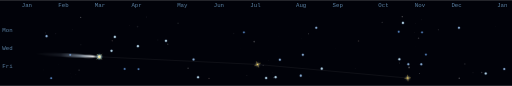
t = 0.00 s
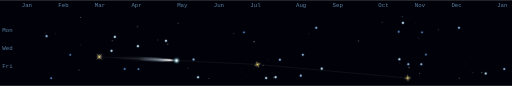
t = 1.20 s
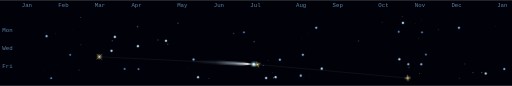
t = 2.40 s
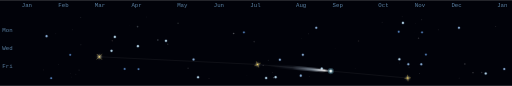
t = 3.60 s
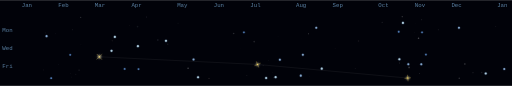
t = 5.68 s
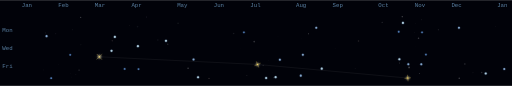
t = 6.55 s

The animated SVG that drew these frames (rendered in a browser with its animation timeline set to each time). Animation: 76 SMIL elements (animate=72,animateMotion=4); one cycle of 8.30 s, repeats indefinitely.

<svg xmlns="http://www.w3.org/2000/svg" viewBox="0 0 896 150" width="896" height="150" role="img" aria-label="Cinematic comet contribution graph"><rect x="0.00" y="0.00" width="896.00" height="150.00" fill="#010209" /><defs><linearGradient id="tail-grad" x1="0" y1="0" x2="1" y2="0"><stop offset="0%" stop-color="#c8e0ff" stop-opacity="0"/><stop offset="40%" stop-color="#c8e0ff" stop-opacity="0.1"/><stop offset="70%" stop-color="#d8ecff" stop-opacity="0.5"/><stop offset="90%" stop-color="#ffffff" stop-opacity="0.85"/><stop offset="100%" stop-color="#ffffff" stop-opacity="0"/></linearGradient><filter id="tail-blur" x="-20%" y="-100%" width="140%" height="300%"><feGaussianBlur stdDeviation="1.2"/></filter><filter id="organic-sphere" x="-80%" y="-80%" width="260%" height="260%"><feTurbulence type="fractalNoise" baseFrequency="0.035" numOctaves="2" seed="7" result="noise" /><feDisplacementMap in="SourceGraphic" in2="noise" scale="4" xChannelSelector="R" yChannelSelector="G" result="displaced" /><feGaussianBlur in="displaced" stdDeviation="1.4" /></filter></defs><text x="22.00" y="55.00" font-family="monospace" font-size="10.00" fill="rgba(122,172,216,0.75)" text-anchor="end">Mon</text><text x="22.00" y="87.00" font-family="monospace" font-size="10.00" fill="rgba(122,172,216,0.75)" text-anchor="end">Wed</text><text x="22.00" y="119.00" font-family="monospace" font-size="10.00" fill="rgba(122,172,216,0.75)" text-anchor="end">Fri</text><text x="38.00" y="12.00" font-family="monospace" font-size="10.00" fill="rgba(122,172,216,0.75)">Jan</text><text x="102.00" y="12.00" font-family="monospace" font-size="10.00" fill="rgba(122,172,216,0.75)">Feb</text><text x="166.00" y="12.00" font-family="monospace" font-size="10.00" fill="rgba(122,172,216,0.75)">Mar</text><text x="230.00" y="12.00" font-family="monospace" font-size="10.00" fill="rgba(122,172,216,0.75)">Apr</text><text x="310.00" y="12.00" font-family="monospace" font-size="10.00" fill="rgba(122,172,216,0.75)">May</text><text x="374.00" y="12.00" font-family="monospace" font-size="10.00" fill="rgba(122,172,216,0.75)">Jun</text><text x="438.00" y="12.00" font-family="monospace" font-size="10.00" fill="rgba(122,172,216,0.75)">Jul</text><text x="518.00" y="12.00" font-family="monospace" font-size="10.00" fill="rgba(122,172,216,0.75)">Aug</text><text x="582.00" y="12.00" font-family="monospace" font-size="10.00" fill="rgba(122,172,216,0.75)">Sep</text><text x="662.00" y="12.00" font-family="monospace" font-size="10.00" fill="rgba(122,172,216,0.75)">Oct</text><text x="726.00" y="12.00" font-family="monospace" font-size="10.00" fill="rgba(122,172,216,0.75)">Nov</text><text x="790.00" y="12.00" font-family="monospace" font-size="10.00" fill="rgba(122,172,216,0.75)">Dec</text><text x="870.00" y="12.00" font-family="monospace" font-size="10.00" fill="rgba(122,172,216,0.75)">Jan</text><circle cx="738.04" cy="34.24" r="0.79" fill="hsl(0,0%,100%)" opacity="0.05"><animate attributeName="opacity" values="0.05;0.3;0.05" dur="7s" begin="-6.03s" repeatCount="indefinite" /></circle><circle cx="651.31" cy="48.81" r="0.10" fill="hsl(0,0%,100%)" opacity="0.05"><animate attributeName="opacity" values="0.05;0.3;0.05" dur="7s" begin="-4.67s" repeatCount="indefinite" /></circle><circle cx="541.05" cy="133.20" r="0.52" fill="hsl(0,0%,100%)" opacity="0.05"><animate attributeName="opacity" values="0.05;0.3;0.05" dur="7s" begin="-0.43s" repeatCount="indefinite" /></circle><circle cx="699.44" cy="110.07" r="0.81" fill="hsl(0,0%,100%)" opacity="0.05"><animate attributeName="opacity" values="0.05;0.3;0.05" dur="7s" begin="-3.91s" repeatCount="indefinite" /></circle><circle cx="256.74" cy="29.52" r="0.71" fill="hsl(268,32%,82%)" opacity="0.05"><animate attributeName="opacity" values="0.05;0.3;0.05" dur="7s" begin="-4.55s" repeatCount="indefinite" /></circle><circle cx="141.55" cy="77.97" r="0.92" fill="hsl(130,22%,80%)" opacity="0.05"><animate attributeName="opacity" values="0.05;0.3;0.05" dur="7s" begin="-1.47s" repeatCount="indefinite" /></circle><circle cx="196.52" cy="71.19" r="1.33" fill="hsl(15,35%,80%)" opacity="0.05"><animate attributeName="opacity" values="0.05;0.3;0.05" dur="7s" begin="-1.85s" repeatCount="indefinite" /></circle><circle cx="869.56" cy="39.15" r="0.00" fill="hsl(200,45%,88%)" opacity="0.05"><animate attributeName="opacity" values="0.05;0.3;0.05" dur="7s" begin="-1.84s" repeatCount="indefinite" /></circle><circle cx="703.98" cy="28.88" r="1.22" fill="hsl(0,0%,100%)" opacity="0.05"><animate attributeName="opacity" values="0.05;0.3;0.05" dur="7s" begin="-3.36s" repeatCount="indefinite" /></circle><circle cx="257.67" cy="83.36" r="0.04" fill="hsl(0,0%,100%)" opacity="0.05"><animate attributeName="opacity" values="0.05;0.3;0.05" dur="7s" begin="-6.03s" repeatCount="indefinite" /></circle><circle cx="725.27" cy="56.24" r="0.36" fill="hsl(0,0%,100%)" opacity="0.05"><animate attributeName="opacity" values="0.05;0.3;0.05" dur="7s" begin="-3.16s" repeatCount="indefinite" /></circle><circle cx="528.02" cy="66.59" r="0.47" fill="hsl(130,22%,80%)" opacity="0.05"><animate attributeName="opacity" values="0.05;0.3;0.05" dur="7s" begin="-1.06s" repeatCount="indefinite" /></circle><circle cx="734.03" cy="128.44" r="1.02" fill="hsl(0,0%,100%)" opacity="0.05"><animate attributeName="opacity" values="0.05;0.3;0.05" dur="7s" begin="-2.31s" repeatCount="indefinite" /></circle><circle cx="97.63" cy="58.85" r="0.76" fill="hsl(268,32%,82%)" opacity="0.05"><animate attributeName="opacity" values="0.05;0.3;0.05" dur="7s" begin="-2.16s" repeatCount="indefinite" /></circle><circle cx="586.36" cy="85.07" r="0.44" fill="hsl(15,35%,80%)" opacity="0.05"><animate attributeName="opacity" values="0.05;0.3;0.05" dur="7s" begin="-5.61s" repeatCount="indefinite" /></circle><circle cx="813.53" cy="111.59" r="1.36" fill="hsl(0,0%,100%)" opacity="0.05"><animate attributeName="opacity" values="0.05;0.3;0.05" dur="7s" begin="-5.70s" repeatCount="indefinite" /></circle><circle cx="469.37" cy="105.26" r="0.75" fill="hsl(200,45%,88%)" opacity="0.05"><animate attributeName="opacity" values="0.05;0.3;0.05" dur="7s" begin="-0.62s" repeatCount="indefinite" /></circle><circle cx="276.20" cy="69.69" r="1.41" fill="hsl(200,45%,88%)" opacity="0.05"><animate attributeName="opacity" values="0.05;0.3;0.05" dur="7s" begin="-0.05s" repeatCount="indefinite" /></circle><circle cx="365.78" cy="136.97" r="1.14" fill="hsl(15,35%,80%)" opacity="0.05"><animate attributeName="opacity" values="0.05;0.3;0.05" dur="7s" begin="-2.85s" repeatCount="indefinite" /></circle><circle cx="832.16" cy="39.52" r="0.03" fill="hsl(130,22%,80%)" opacity="0.05"><animate attributeName="opacity" values="0.05;0.3;0.05" dur="7s" begin="-5.14s" repeatCount="indefinite" /></circle><circle cx="227.00" cy="44.11" r="0.43" fill="hsl(15,35%,80%)" opacity="0.05"><animate attributeName="opacity" values="0.05;0.3;0.05" dur="7s" begin="-4.02s" repeatCount="indefinite" /></circle><circle cx="867.67" cy="46.21" r="0.71" fill="hsl(0,0%,100%)" opacity="0.05"><animate attributeName="opacity" values="0.05;0.3;0.05" dur="7s" begin="-6.70s" repeatCount="indefinite" /></circle><circle cx="627.41" cy="71.59" r="1.41" fill="hsl(15,35%,80%)" opacity="0.05"><animate attributeName="opacity" values="0.05;0.3;0.05" dur="7s" begin="-2.17s" repeatCount="indefinite" /></circle><circle cx="240.73" cy="46.27" r="1.47" fill="hsl(200,45%,88%)" opacity="0.05"><animate attributeName="opacity" values="0.05;0.3;0.05" dur="7s" begin="-0.75s" repeatCount="indefinite" /></circle><circle cx="444.84" cy="72.45" r="1.49" fill="hsl(0,0%,100%)" opacity="0.05"><animate attributeName="opacity" values="0.05;0.3;0.05" dur="7s" begin="-2.44s" repeatCount="indefinite" /></circle><circle cx="246.79" cy="32.16" r="0.04" fill="hsl(0,0%,100%)" opacity="0.05"><animate attributeName="opacity" values="0.05;0.3;0.05" dur="7s" begin="-0.21s" repeatCount="indefinite" /></circle><circle cx="79.34" cy="57.44" r="0.69" fill="hsl(0,0%,100%)" opacity="0.05"><animate attributeName="opacity" values="0.05;0.3;0.05" dur="7s" begin="-2.82s" repeatCount="indefinite" /></circle><circle cx="135.81" cy="120.70" r="0.12" fill="hsl(130,22%,80%)" opacity="0.05"><animate attributeName="opacity" values="0.05;0.3;0.05" dur="7s" begin="-5.09s" repeatCount="indefinite" /></circle><circle cx="726.85" cy="40.82" r="0.52" fill="hsl(0,0%,100%)" opacity="0.05"><animate attributeName="opacity" values="0.05;0.3;0.05" dur="7s" begin="-1.64s" repeatCount="indefinite" /></circle><circle cx="127.28" cy="51.92" r="0.63" fill="hsl(0,0%,100%)" opacity="0.05"><animate attributeName="opacity" values="0.05;0.3;0.05" dur="7s" begin="-5.50s" repeatCount="indefinite" /></circle><circle cx="329.14" cy="119.25" r="1.29" fill="hsl(0,0%,100%)" opacity="0.05"><animate attributeName="opacity" values="0.05;0.3;0.05" dur="7s" begin="-4.59s" repeatCount="indefinite" /></circle><circle cx="460.56" cy="114.16" r="1.00" fill="hsl(0,0%,100%)" opacity="0.05"><animate attributeName="opacity" values="0.05;0.3;0.05" dur="7s" begin="-1.61s" repeatCount="indefinite" /></circle><circle cx="715.90" cy="117.70" r="1.48" fill="hsl(0,0%,100%)" opacity="0.05"><animate attributeName="opacity" values="0.05;0.3;0.05" dur="7s" begin="-3.42s" repeatCount="indefinite" /></circle><circle cx="501.13" cy="129.33" r="0.05" fill="hsl(0,0%,100%)" opacity="0.05"><animate attributeName="opacity" values="0.05;0.3;0.05" dur="7s" begin="-5.19s" repeatCount="indefinite" /></circle><circle cx="75.84" cy="122.06" r="0.64" fill="hsl(15,35%,80%)" opacity="0.05"><animate attributeName="opacity" values="0.05;0.3;0.05" dur="7s" begin="-6.18s" repeatCount="indefinite" /></circle><circle cx="432.11" cy="131.53" r="0.58" fill="hsl(0,0%,100%)" opacity="0.05"><animate attributeName="opacity" values="0.05;0.3;0.05" dur="7s" begin="-3.98s" repeatCount="indefinite" /></circle><circle cx="138.34" cy="122.43" r="1.17" fill="hsl(0,0%,100%)" opacity="0.05"><animate attributeName="opacity" values="0.05;0.3;0.05" dur="7s" begin="-2.57s" repeatCount="indefinite" /></circle><circle cx="256.49" cy="119.97" r="0.15" fill="hsl(0,0%,100%)" opacity="0.05"><animate attributeName="opacity" values="0.05;0.3;0.05" dur="7s" begin="-6.58s" repeatCount="indefinite" /></circle><circle cx="408.86" cy="58.40" r="1.43" fill="hsl(0,0%,100%)" opacity="0.05"><animate attributeName="opacity" values="0.05;0.3;0.05" dur="7s" begin="-6.91s" repeatCount="indefinite" /></circle><circle cx="420.73" cy="85.44" r="0.25" fill="hsl(200,45%,88%)" opacity="0.05"><animate attributeName="opacity" values="0.05;0.3;0.05" dur="7s" begin="-4.30s" repeatCount="indefinite" /></circle><circle cx="318.39" cy="123.57" r="0.01" fill="hsl(0,0%,100%)" opacity="0.05"><animate attributeName="opacity" values="0.05;0.3;0.05" dur="7s" begin="-5.26s" repeatCount="indefinite" /></circle><circle cx="422.29" cy="67.20" r="0.10" fill="hsl(0,0%,100%)" opacity="0.05"><animate attributeName="opacity" values="0.05;0.3;0.05" dur="7s" begin="-3.26s" repeatCount="indefinite" /></circle><circle cx="102.71" cy="112.94" r="0.51" fill="hsl(200,45%,88%)" opacity="0.05"><animate attributeName="opacity" values="0.05;0.3;0.05" dur="7s" begin="-6.56s" repeatCount="indefinite" /></circle><circle cx="732.43" cy="66.82" r="1.33" fill="hsl(0,0%,100%)" opacity="0.05"><animate attributeName="opacity" values="0.05;0.3;0.05" dur="7s" begin="-5.08s" repeatCount="indefinite" /></circle><circle cx="311.56" cy="40.62" r="1.31" fill="hsl(130,22%,80%)" opacity="0.05"><animate attributeName="opacity" values="0.05;0.3;0.05" dur="7s" begin="-1.35s" repeatCount="indefinite" /></circle><circle cx="827.73" cy="126.98" r="1.05" fill="hsl(0,0%,100%)" opacity="0.05"><animate attributeName="opacity" values="0.05;0.3;0.05" dur="7s" begin="-0.33s" repeatCount="indefinite" /></circle><circle cx="141.14" cy="30.28" r="1.18" fill="hsl(0,0%,100%)" opacity="0.05"><animate attributeName="opacity" values="0.05;0.3;0.05" dur="7s" begin="-2.87s" repeatCount="indefinite" /></circle><circle cx="286.23" cy="84.31" r="0.12" fill="hsl(0,0%,100%)" opacity="0.05"><animate attributeName="opacity" values="0.05;0.3;0.05" dur="7s" begin="-2.82s" repeatCount="indefinite" /></circle><circle cx="123.83" cy="128.93" r="0.40" fill="hsl(0,0%,100%)" opacity="0.05"><animate attributeName="opacity" values="0.05;0.3;0.05" dur="7s" begin="-6.29s" repeatCount="indefinite" /></circle><circle cx="124.67" cy="134.33" r="0.46" fill="hsl(0,0%,100%)" opacity="0.05"><animate attributeName="opacity" values="0.05;0.3;0.05" dur="7s" begin="-5.91s" repeatCount="indefinite" /></circle><circle cx="132.82" cy="129.54" r="0.56" fill="hsl(0,0%,100%)" opacity="0.05"><animate attributeName="opacity" values="0.05;0.3;0.05" dur="7s" begin="-5.75s" repeatCount="indefinite" /></circle><circle cx="799.72" cy="75.12" r="0.07" fill="hsl(0,0%,100%)" opacity="0.05"><animate attributeName="opacity" values="0.05;0.3;0.05" dur="7s" begin="-2.48s" repeatCount="indefinite" /></circle><circle cx="212.81" cy="123.90" r="0.22" fill="hsl(0,0%,100%)" opacity="0.05"><animate attributeName="opacity" values="0.05;0.3;0.05" dur="7s" begin="-0.85s" repeatCount="indefinite" /></circle><circle cx="767.03" cy="51.78" r="0.89" fill="hsl(0,0%,100%)" opacity="0.05"><animate attributeName="opacity" values="0.05;0.3;0.05" dur="7s" begin="-2.35s" repeatCount="indefinite" /></circle><circle cx="803.64" cy="136.80" r="1.23" fill="hsl(0,0%,100%)" opacity="0.05"><animate attributeName="opacity" values="0.05;0.3;0.05" dur="7s" begin="-3.36s" repeatCount="indefinite" /></circle><circle cx="539.96" cy="58.95" r="0.89" fill="hsl(0,0%,100%)" opacity="0.05"><animate attributeName="opacity" values="0.05;0.3;0.05" dur="7s" begin="-4.22s" repeatCount="indefinite" /></circle><circle cx="726.36" cy="81.89" r="0.23" fill="hsl(0,0%,100%)" opacity="0.05"><animate attributeName="opacity" values="0.05;0.3;0.05" dur="7s" begin="-3.40s" repeatCount="indefinite" /></circle><circle cx="842.97" cy="126.57" r="1.29" fill="hsl(0,0%,100%)" opacity="0.05"><animate attributeName="opacity" values="0.05;0.3;0.05" dur="7s" begin="-1.92s" repeatCount="indefinite" /></circle><circle cx="478.72" cy="135.66" r="1.23" fill="hsl(0,0%,100%)" opacity="0.05"><animate attributeName="opacity" values="0.05;0.3;0.05" dur="7s" begin="-1.07s" repeatCount="indefinite" /></circle><circle cx="293.52" cy="77.02" r="1.23" fill="hsl(0,0%,100%)" opacity="0.05"><animate attributeName="opacity" values="0.05;0.3;0.05" dur="7s" begin="-1.97s" repeatCount="indefinite" /></circle><circle cx="486.55" cy="63.36" r="0.30" fill="hsl(0,0%,100%)" opacity="0.05"><animate attributeName="opacity" values="0.05;0.3;0.05" dur="7s" begin="-4.64s" repeatCount="indefinite" /></circle><circle cx="621.47" cy="119.14" r="0.52" fill="hsl(0,0%,100%)" opacity="0.05"><animate attributeName="opacity" values="0.05;0.3;0.05" dur="7s" begin="-5.07s" repeatCount="indefinite" /></circle><circle cx="668.81" cy="38.68" r="0.96" fill="hsl(0,0%,100%)" opacity="0.05"><animate attributeName="opacity" values="0.05;0.3;0.05" dur="7s" begin="-2.74s" repeatCount="indefinite" /></circle><circle cx="544.77" cy="113.92" r="0.18" fill="hsl(0,0%,100%)" opacity="0.05"><animate attributeName="opacity" values="0.05;0.3;0.05" dur="7s" begin="-5.86s" repeatCount="indefinite" /></circle><circle cx="477.24" cy="126.95" r="0.53" fill="hsl(0,0%,100%)" opacity="0.05"><animate attributeName="opacity" values="0.05;0.3;0.05" dur="7s" begin="-0.65s" repeatCount="indefinite" /></circle><circle cx="81.50" cy="62.98" r="2.78" fill="hsl(214,50%,64%)" opacity="0.22" /><circle cx="81.50" cy="62.98" r="1.78" fill="hsl(209.7,75%,78%)" opacity="0.80" /><circle cx="89.58" cy="136.55" r="2.52" fill="hsl(214,43%,55%)" opacity="0.20" /><circle cx="89.58" cy="136.55" r="1.58" fill="hsl(214.0,66%,63%)" opacity="0.74" /><circle cx="122.87" cy="95.69" r="2.52" fill="hsl(214,43%,55%)" opacity="0.20" /><circle cx="122.87" cy="95.69" r="1.58" fill="hsl(214.0,66%,63%)" opacity="0.74" /><circle cx="195.18" cy="88.76" r="2.94" fill="hsl(214,55%,70%)" opacity="0.23" /><circle cx="195.18" cy="88.76" r="1.90" fill="hsl(200.0,82%,88%)" opacity="0.84" /><circle cx="201.01" cy="64.35" r="2.94" fill="hsl(214,55%,70%)" opacity="0.23" /><circle cx="201.01" cy="64.35" r="1.90" fill="hsl(200.0,82%,88%)" opacity="0.84" /><circle cx="218.12" cy="120.35" r="2.52" fill="hsl(214,43%,55%)" opacity="0.20" /><circle cx="218.12" cy="120.35" r="1.58" fill="hsl(214.0,66%,63%)" opacity="0.74" /><circle cx="241.35" cy="80.49" r="2.94" fill="hsl(214,55%,70%)" opacity="0.23" /><circle cx="241.35" cy="80.49" r="1.90" fill="hsl(200.0,82%,88%)" opacity="0.84" /><circle cx="242.39" cy="120.71" r="2.52" fill="hsl(214,43%,55%)" opacity="0.20" /><circle cx="242.39" cy="120.71" r="1.58" fill="hsl(214.0,66%,63%)" opacity="0.74" /><circle cx="290.46" cy="71.16" r="2.94" fill="hsl(214,55%,70%)" opacity="0.23" /><circle cx="290.46" cy="71.16" r="1.90" fill="hsl(200.0,82%,88%)" opacity="0.84" /><circle cx="338.72" cy="103.70" r="2.78" fill="hsl(214,50%,64%)" opacity="0.22" /><circle cx="338.72" cy="103.70" r="1.78" fill="hsl(209.7,75%,78%)" opacity="0.80" /><circle cx="346.59" cy="134.92" r="2.94" fill="hsl(214,55%,70%)" opacity="0.23" /><circle cx="346.59" cy="134.92" r="1.90" fill="hsl(200.0,82%,88%)" opacity="0.84" /><circle cx="426.84" cy="56.39" r="2.52" fill="hsl(214,43%,55%)" opacity="0.20" /><circle cx="426.84" cy="56.39" r="1.58" fill="hsl(214.0,66%,63%)" opacity="0.74" /><circle cx="465.74" cy="136.21" r="2.94" fill="hsl(214,55%,70%)" opacity="0.23" /><circle cx="465.74" cy="136.21" r="1.90" fill="hsl(200.0,82%,88%)" opacity="0.84" /><circle cx="482.32" cy="134.80" r="2.94" fill="hsl(214,55%,70%)" opacity="0.23" /><circle cx="482.32" cy="134.80" r="1.90" fill="hsl(200.0,82%,88%)" opacity="0.84" /><circle cx="489.79" cy="104.22" r="2.78" fill="hsl(214,50%,64%)" opacity="0.22" /><circle cx="489.79" cy="104.22" r="1.78" fill="hsl(209.7,75%,78%)" opacity="0.80" /><circle cx="530.03" cy="95.67" r="2.78" fill="hsl(214,50%,64%)" opacity="0.22" /><circle cx="530.03" cy="95.67" r="1.78" fill="hsl(209.7,75%,78%)" opacity="0.80" /><circle cx="526.38" cy="132.10" r="2.78" fill="hsl(214,50%,64%)" opacity="0.22" /><circle cx="526.38" cy="132.10" r="1.78" fill="hsl(209.7,75%,78%)" opacity="0.80" /><circle cx="553.47" cy="48.29" r="2.78" fill="hsl(214,50%,64%)" opacity="0.22" /><circle cx="553.47" cy="48.29" r="1.78" fill="hsl(209.7,75%,78%)" opacity="0.80" /><circle cx="563.09" cy="119.92" r="2.94" fill="hsl(214,55%,70%)" opacity="0.23" /><circle cx="563.09" cy="119.92" r="1.90" fill="hsl(200.0,82%,88%)" opacity="0.84" /><circle cx="705.15" cy="39.90" r="2.94" fill="hsl(214,55%,70%)" opacity="0.23" /><circle cx="705.15" cy="39.90" r="1.90" fill="hsl(200.0,82%,88%)" opacity="0.84" /><circle cx="697.76" cy="55.27" r="2.52" fill="hsl(214,43%,55%)" opacity="0.20" /><circle cx="697.76" cy="55.27" r="1.58" fill="hsl(214.0,66%,63%)" opacity="0.74" /><circle cx="698.88" cy="103.45" r="2.94" fill="hsl(214,55%,70%)" opacity="0.23" /><circle cx="698.88" cy="103.45" r="1.90" fill="hsl(200.0,82%,88%)" opacity="0.84" /><circle cx="714.56" cy="112.12" r="2.78" fill="hsl(214,50%,64%)" opacity="0.22" /><circle cx="714.56" cy="112.12" r="1.78" fill="hsl(209.7,75%,78%)" opacity="0.80" /><circle cx="738.58" cy="56.40" r="2.52" fill="hsl(214,43%,55%)" opacity="0.20" /><circle cx="738.58" cy="56.40" r="1.58" fill="hsl(214.0,66%,63%)" opacity="0.74" /><circle cx="737.26" cy="112.35" r="2.78" fill="hsl(214,50%,64%)" opacity="0.22" /><circle cx="737.26" cy="112.35" r="1.78" fill="hsl(209.7,75%,78%)" opacity="0.80" /><circle cx="745.37" cy="95.21" r="2.52" fill="hsl(214,43%,55%)" opacity="0.20" /><circle cx="745.37" cy="95.21" r="1.58" fill="hsl(214.0,66%,63%)" opacity="0.74" /><circle cx="803.19" cy="48.39" r="2.78" fill="hsl(214,50%,64%)" opacity="0.22" /><circle cx="803.19" cy="48.39" r="1.78" fill="hsl(209.7,75%,78%)" opacity="0.80" /><circle cx="850.04" cy="128.32" r="2.94" fill="hsl(214,55%,70%)" opacity="0.23" /><circle cx="850.04" cy="128.32" r="1.90" fill="hsl(200.0,82%,88%)" opacity="0.84" /><circle cx="882.47" cy="120.53" r="2.78" fill="hsl(214,50%,64%)" opacity="0.22" /><circle cx="882.47" cy="120.53" r="1.78" fill="hsl(209.7,75%,78%)" opacity="0.80" /><path d="M 173.88,99.15 L 450.70,112.57 L 713.60,136.34" fill="none" stroke="rgba(255,255,255,0.1)" stroke-width="1.00" stroke-linejoin="round" /><ellipse cx="-56" cy="0" rx="56" ry="3.00" fill="url(#tail-grad)" filter="url(#tail-blur)"><animateMotion dur="8.30s" begin="0s" repeatCount="indefinite" keyTimes="0;0.5783;1" keyPoints="0;1;1" calcMode="linear" rotate="auto" path="M 173.88,99.15 L 450.70,112.57 L 713.60,136.34" /><animate attributeName="opacity" dur="8.30s" begin="0s" repeatCount="indefinite" keyTimes="0;0.5783;0.5793;1" values="1;1;0;0" /></ellipse><circle cx="0.00" cy="0.00" r="5.36" fill="hsl(195,90%,75%)" opacity="0.28"><animateMotion dur="8.30s" begin="0s" repeatCount="indefinite" keyTimes="0;0.5783;1" keyPoints="0;1;1" calcMode="linear" path="M 173.88,99.15 L 450.70,112.57 L 713.60,136.34" /><animate attributeName="opacity" dur="8.30s" begin="0s" repeatCount="indefinite" keyTimes="0;0.5783;0.5793;1" values="0.28;0.28;0;0" /></circle><circle cx="0.00" cy="0.00" r="3.29" fill="hsl(185,70%,90%)" opacity="0.55"><animateMotion dur="8.30s" begin="0s" repeatCount="indefinite" keyTimes="0;0.5783;1" keyPoints="0;1;1" calcMode="linear" path="M 173.88,99.15 L 450.70,112.57 L 713.60,136.34" /><animate attributeName="opacity" dur="8.30s" begin="0s" repeatCount="indefinite" keyTimes="0;0.5783;0.5793;1" values="0.55;0.55;0;0" /></circle><circle cx="0.00" cy="0.00" r="1.85" fill="hsl(150,35%,97%)" opacity="1.00"><animateMotion dur="8.30s" begin="0s" repeatCount="indefinite" keyTimes="0;0.5783;1" keyPoints="0;1;1" calcMode="linear" path="M 173.88,99.15 L 450.70,112.57 L 713.60,136.34" /><animate attributeName="opacity" dur="8.30s" begin="0s" repeatCount="indefinite" keyTimes="0;0.5783;0.5793;1" values="1;1;0;0" /></circle><g transform="rotate(-42.0 173.88 99.15)"><circle cx="173.88" cy="99.15" r="4.10" fill="hsla(48,100%,74%,0.35)" fill-opacity="0.35"><animate attributeName="fill-opacity" values="0.25;0.45;0.25" dur="3s" begin="-0.00s" repeatCount="indefinite" /></circle><circle cx="173.88" cy="99.15" r="2.46" fill="hsla(50,100%,99%,0.75)" filter="url(#organic-sphere)" /><line x1="171.97" y1="97.24" x2="175.79" y2="101.06" stroke="hsl(48,100%,72.5%)" stroke-width="0.40" stroke-opacity="0.42" stroke-linecap="round" /><line x1="171.97" y1="101.06" x2="175.79" y2="97.24" stroke="hsl(48,100%,72.5%)" stroke-width="0.40" stroke-opacity="0.42" stroke-linecap="round" /><line x1="167.88" y1="99.15" x2="179.88" y2="99.15" stroke="hsl(48,100%,72.5%)" stroke-width="0.50" stroke-linecap="round" /><line x1="173.88" y1="93.15" x2="173.88" y2="105.15" stroke="hsl(48,100%,72.5%)" stroke-width="0.50" stroke-linecap="round" /><circle cx="173.88" cy="99.15" r="1.02" fill="hsl(48,100%,72.5%)" /></g><g transform="rotate(-21.7 450.70 112.57)"><circle cx="450.70" cy="112.57" r="3.50" fill="hsla(48,100%,74%,0.35)" fill-opacity="0.35"><animate attributeName="fill-opacity" values="0.25;0.45;0.25" dur="3s" begin="-0.60s" repeatCount="indefinite" /></circle><circle cx="450.70" cy="112.57" r="2.10" fill="hsla(50,100%,99%,0.75)" filter="url(#organic-sphere)" /><line x1="449.11" y1="110.98" x2="452.29" y2="114.17" stroke="hsl(48,100%,68.0%)" stroke-width="0.40" stroke-opacity="0.42" stroke-linecap="round" /><line x1="449.11" y1="114.17" x2="452.29" y2="110.98" stroke="hsl(48,100%,68.0%)" stroke-width="0.40" stroke-opacity="0.42" stroke-linecap="round" /><line x1="445.70" y1="112.57" x2="455.70" y2="112.57" stroke="hsl(48,100%,68.0%)" stroke-width="0.50" stroke-linecap="round" /><line x1="450.70" y1="107.57" x2="450.70" y2="117.57" stroke="hsl(48,100%,68.0%)" stroke-width="0.50" stroke-linecap="round" /><circle cx="450.70" cy="112.57" r="0.90" fill="hsl(48,100%,68.0%)" /></g><g transform="rotate(-5.1 713.60 136.34)"><circle cx="713.60" cy="136.34" r="3.50" fill="hsla(48,100%,74%,0.35)" fill-opacity="0.35"><animate attributeName="fill-opacity" values="0.25;0.45;0.25" dur="3s" begin="-1.20s" repeatCount="indefinite" /></circle><circle cx="713.60" cy="136.34" r="2.10" fill="hsla(50,100%,99%,0.75)" filter="url(#organic-sphere)" /><line x1="712.01" y1="134.75" x2="715.20" y2="137.93" stroke="hsl(48,100%,68.0%)" stroke-width="0.40" stroke-opacity="0.42" stroke-linecap="round" /><line x1="712.01" y1="137.93" x2="715.20" y2="134.75" stroke="hsl(48,100%,68.0%)" stroke-width="0.40" stroke-opacity="0.42" stroke-linecap="round" /><line x1="708.60" y1="136.34" x2="718.60" y2="136.34" stroke="hsl(48,100%,68.0%)" stroke-width="0.50" stroke-linecap="round" /><line x1="713.60" y1="131.34" x2="713.60" y2="141.34" stroke="hsl(48,100%,68.0%)" stroke-width="0.50" stroke-linecap="round" /><circle cx="713.60" cy="136.34" r="0.90" fill="hsl(48,100%,68.0%)" /></g></svg>
